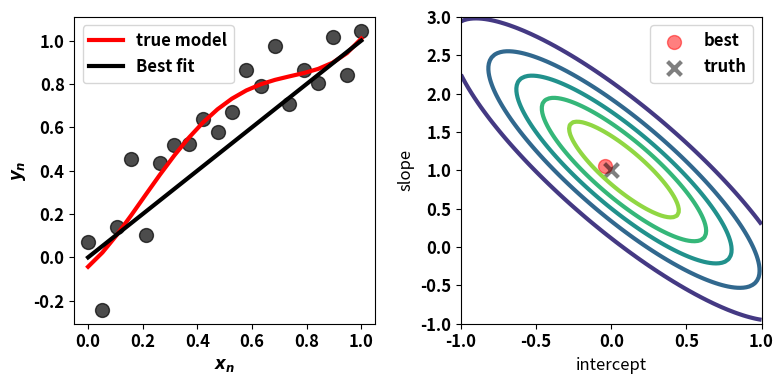

Write Python code to recreate this figure.
import numpy as np
import matplotlib.pyplot as plt

class LinearModel:
    """LinearModel
    Abstract class that defines the interface for linear models
    """
    def __init__(self, params):
        self._params = np.array(params)

    @property
    def params(self):
        return self._params

    @params.setter
    def params(self, values):
        self._params[...] = values

    def __len__(self):
        return len(self._params)

    def __call__(self, x):
        return self._eval(x)

    def _eval(self, x):
        msg = 'Needs to implemented by subclass'
        raise NotImplementedError(msg)

    
class StraightLine(LinearModel):

    def __init__(self, params):
        
        msg = 'A straight line has only two parameters: slope and intercept'
        assert len(params) == 2, msg
    
        super().__init__(params)

    def _eval(self, x):
        return self._params[0] + self._params[1] * x

class PolyCurve(LinearModel):
    
    def __init__(self, params, M):
        
        super().__init__(params)
        
        self.M = M 
        
        assert len(params) == M+1
     
    def _eval(self, x):
        
        # evaluate the polynomial 
        
        return np.polyval(self._params[::-1], x)

class ComputeParameters:
    """
    Class that provides the input (design matrix), output
    (response vector) and estimated polynomial regression coefficients
    """
    def __init__(self, N, M, sigma):
        
        self._N = int(N) # number of dependent variable
        self._M = int(M) # degree of the polynomial
        self._sigma = sigma
    
    def get_input(self):
        
        # Forming the design matrix X
        
        return np.power.outer(np.linspace(0., 1., self._N), range(self._M+1))

    def get_output(self):
        
        # creating a response vector y
        
        noise = np.random.standard_normal(self._N) * self._sigma
        temp = np.linspace(0., 1., self._N)
        
        return np.add(noise, temp)
    

    def compute_params(self, x, y):
        
        # Implementing the normal equation for estimating regression coefficents
                            
        return np.linalg.pinv(x.T@x)@x.T@y 

class Cost:
    """Cost
    Fit criterion that will be minimized to obtain the model that explains
    the data best
    """
    def __init__(self, data, model):

        assert isinstance(model, LinearModel)

        self.data = np.array(data)
        self.model = model

    @property
    def x(self):
        return self.data[:,0] 

    @property
    def y(self):
        return self.data[:,1]  

    @property
    def residuals(self):
        
        return self.y - self.model(self.x)

    def __call__(self, params=None):
        
        if params is not None:
            self.model.params = params
            
        return self._eval(self.residuals)

    def _eval(self, residuals):
        
        msg = 'Needs to be implemented by subclass'
        return NotImplementedError(msg)

    
class LeastSquares(Cost):

    def _eval(self, residuals):
        return 0.5 * residuals.dot(residuals)
    
    
if __name__ == '__main__':
    
    
    M = 4 #degree of the polynomial
    N = 20 #number of dependent variables
    sigma = 0.2
    
    par = ComputeParameters(N, M, sigma)
    
    x = par.get_input()
    y = par.get_output()
        
    params_poly = par.compute_params(x,y)
    print("The regression coefficients are", params_poly)
    
    data = np.concatenate([np.reshape(x[:,1],[len(x),-1]), np.reshape(y,[len(y),-1])], axis = 1)
        
    poly = PolyCurve(params_poly, M)
    
    poly.params = params_poly
    
    # true fit 
    params_true = [0., 1.]
    line = StraightLine(params_true)
        
    ## show true model and best fit
    plt.rc('lines', lw=3)
    plt.rc('font', weight='bold', size=12)   
    fig, axes = plt.subplots(1, 2, figsize=(8, 4))

    ax = axes[0]    
    ax.scatter(x[:,1], y, s=100, color='k', alpha=0.7)
    ax.plot(x[:,1], poly(x[:,1]),color='r', label='true model')
    ax.plot(x[:,1], line(x[:,1]),color='k', label='Best fit')
    ax.set_xlabel(r'$x_n$')
    ax.set_ylabel(r'$y_n$')
    ax.legend()
    
    
    # fit criteria    
    lsq = LeastSquares(data, line)

    # grid for cost function    
    n_grid = int(1e2)
    intercept_axis = np.linspace(-1., 1., n_grid)
    slope_axis = np.linspace(-1., 3., n_grid)
    grid = np.meshgrid(intercept_axis, slope_axis)
    grid = np.reshape(grid, (2, -1)).T
    costs = np.array([lsq(params) for params in grid])
    
    ax = axes[1]
    ax.contour(intercept_axis, slope_axis, np.exp(-0.5*costs.reshape(n_grid, -1)))
    ax.scatter(*params_poly[:2], s=100, color='r', alpha=0.5, label='best')
    ax.scatter(*params_true, s=100, color='k', marker='x', alpha=0.5, label='truth')    
    ax.set_xlabel('intercept')
    ax.set_ylabel('slope')
    ax.legend()
    fig.tight_layout()
